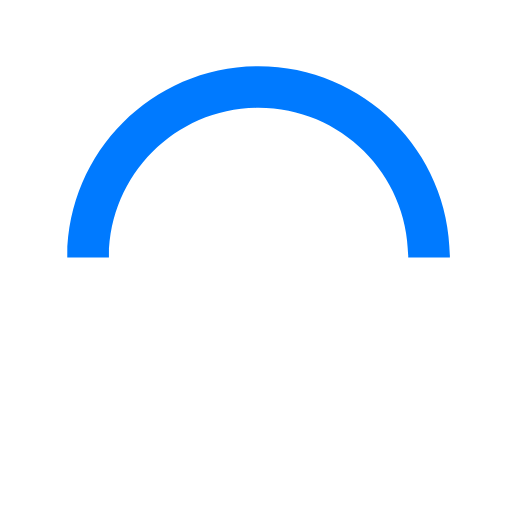
t = 0.00 s
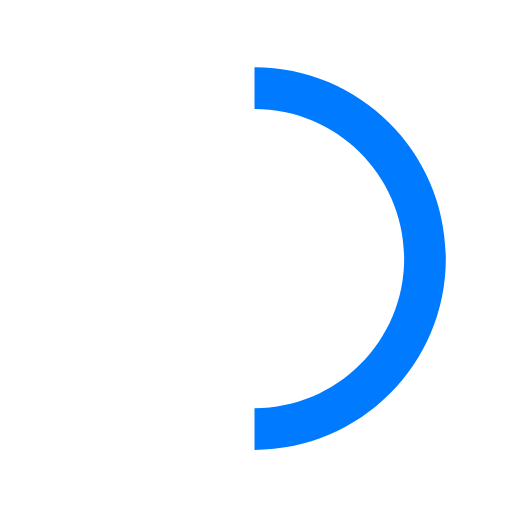
t = 0.15 s
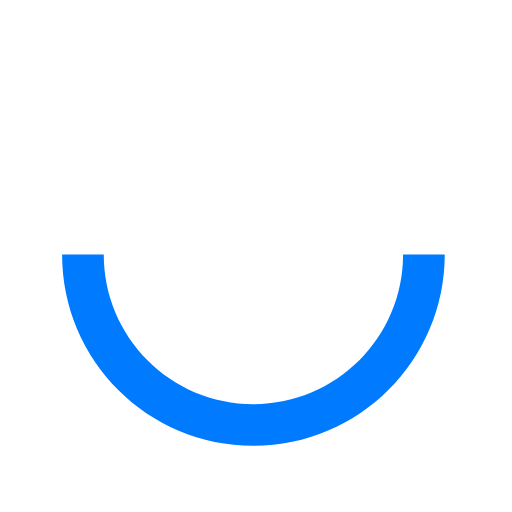
t = 0.30 s
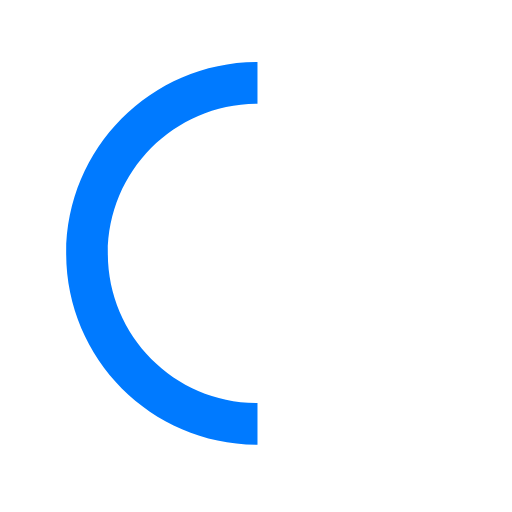
t = 0.45 s

The animated SVG that drew these frames (rendered in a browser with its animation timeline set to each time). Animation: 1 SMIL element (animateTransform=1); one cycle of 0.60 s, repeats indefinitely.

  <svg version="1.1" id="loader-1" xmlns="http://www.w3.org/2000/svg" xmlns:xlink="http://www.w3.org/1999/xlink" x="0px" y="0px"
     width="30px" height="30px" viewBox="0 0 50 50" style="enable-background:new 0 0 50 50;" xml:space="preserve">
  <path fill="#007AFF" d="M43.935,25.145c0-10.318-8.364-18.683-18.683-18.683c-10.318,0-18.683,8.365-18.683,18.683h4.068c0-8.071,6.543-14.615,14.615-14.615c8.072,0,14.615,6.543,14.615,14.615H43.935z">
    <animateTransform attributeType="xml"
      attributeName="transform"
      type="rotate"
      from="0 25 25"
      to="360 25 25"
      dur="0.6s"
      repeatCount="indefinite"/>
    </path>
  </svg>